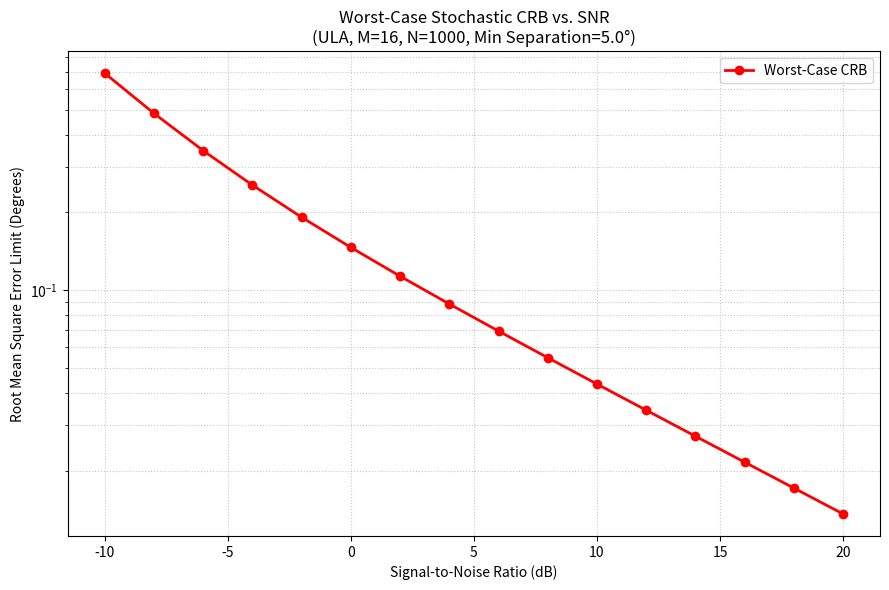
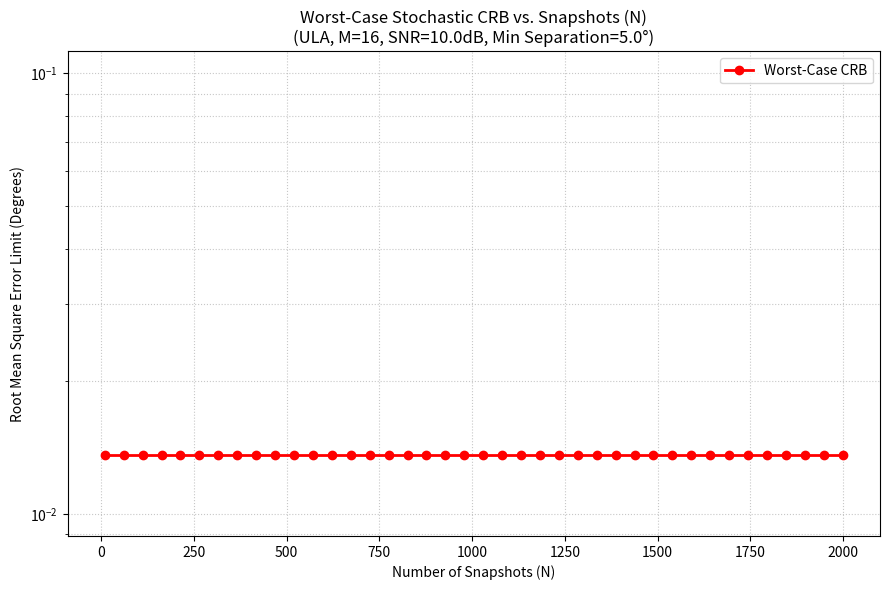

Generate these figures, in order, with matplotlib:
# Importing modules
import numpy as np
import matplotlib.pyplot as plt

def calculate_stochastic_crb(angles, snr_db, M, d, N):
    """
    Calculates the stochastic CRB RMSE for a specific angle pair and SNR.
    """
    noise_var = 10**(-snr_db/10);

    # Steering matrix
    A = np.column_stack([np.exp(-1j * 2 * np.pi * d * np.arange(M) * np.sin(np.deg2rad(th))) for th in angles])

    # Source and Data Covariance
    R_ss = np.eye(len(angles)) # Signal covariance
    Rxx_true = A @ R_ss @ A.conj().T + noise_var * np.eye(M); # True covariance
    Rxx_inv = np.linalg.inv(Rxx_true);

    # Projection Matrix
    P_A_perp = np.eye(M) - A @ np.linalg.inv(A.conj().T @ A) @ A.conj().T

    # Derivative Matrix
    D_mat = np.zeros((M, len(angles)), dtype=complex);
    m_vec = np.arange(M);
    for i, th in enumerate(angles):
        derivative_factor = -1j * 2 * np.pi * d * m_vec * np.cos(np.deg2rad(th)) * (np.pi / 180.0);
        D_mat[:, i] = derivative_factor * A[:, i];

    # Fisher Information Matrix
    term1 = D_mat.conj().T @ P_A_perp @ D_mat;
    term2 = (R_ss @ A.conj().T @ Rxx_inv @ A @ R_ss).T;
    FIM = (2 * N / noise_var) * np.real(term1 * term2);

    return np.linalg.inv(FIM); # Inverting to get CRB

# Defining system parameters
M = 16;                # Number of sensors
d = 0.5;               # Sensor spacing (wavelengths)
N = 1000;              # Number of snapshots
D = 2;                 # Number of targets
min_separation = 5.0;  # Minimum angular separation in degrees

ang_min = -60;
ang_max = 60;

# Sweep arrays
snr_db_range = np.arange(-10, 21, 2);                           # SNR from -10 dB to 20 dB
theta1_sweep = np.arange(ang_min, ang_max - min_separation + 0.1, 1.0);  # Sweep the first angle

worst_case_rmse = np.zeros(len(snr_db_range));
worst_case_angles = [];

print(f"Calculating two-target worst-case CRB for {min_separation}° separation")
for i, snr in enumerate(snr_db_range):
    max_rmse = 0;
    worst_pair = (0, 0);

    # Tests all possible adjacent pairs that maintain the minimum separation
    for th1 in theta1_sweep:
        th2 = th1 + min_separation;

        crb = calculate_stochastic_crb([th1, th2], snr, M, d, N);
        rmse = np.sqrt(np.trace(crb)/D);

        current_max_error = np.max(rmse);
        if current_max_error > max_rmse:
            max_rmse = rmse;
            worst_pair = (th1, th2);

    worst_case_rmse[i] = max_rmse;
    worst_case_angles.append(worst_pair);

print("Done.");
print(f"Example worst-case pair at {snr_db_range[0]} dB: {worst_case_angles[0]}");

# Visualization
plt.figure(figsize=(9, 6));

# Plotting on a logarithmic Y-axis is standard for CRB plots
plt.semilogy(snr_db_range, worst_case_rmse, 'o-', linewidth=2, color='red', label=f'Worst-Case CRB');

plt.title(f'Worst-Case Stochastic CRB vs. SNR\n(ULA, M={M}, N={N}, Min Separation={min_separation}°)');
plt.xlabel('Signal-to-Noise Ratio (dB)');
plt.ylabel('Root Mean Square Error Limit (Degrees)');
plt.grid(True, which="both", ls=":", alpha=0.7);
plt.legend();
plt.tight_layout();
plt.show();

# Defining system Parameters
M = 16                 # Number of sensors
d = 0.5                # Sensor spacing (wavelengths)
snr_db = 10.0          # Fixed Signal-to-Noise Ratio (dB)
D = 2                  # Number of targets

ang_min = -60;
ang_max = 60;
ang_dist = 5.0        # Minimum angular separation in degrees

# Sweep arrays
N_range = np.linspace(10, 2000, 40).astype(int); # Sweeping N from 10 to 2000 snapshots to clearly see the 1/sqrt(N) curve
theta1_sweep = np.arange(ang_min, ang_max - ang_dist + 0.1, 1.0);

worst_case_rmse = np.zeros(len(N_range));
worst_case_angles = [];

print(f"Calculating two-target worst-case CRB vs Snapshots at SNR = {snr_db} dB");

for i, N_val in enumerate(N_range):
    max_rmse = 0;
    worst_pair = (0, 0);

    # Test all possible adjacent pairs that maintain the minimum separation
    for th1 in theta1_sweep:
        th2 = th1 + min_separation;

        # Calculate the CRB for this specific pair
        crb = calculate_stochastic_crb([th1, th2], snr, M, d, N);
        #rmse = np.sqrt(np.diag(crb));
        rmse = np.sqrt(np.trace(crb)/D);

        current_max_error = rmse; # np.max(rmse)
        if current_max_error > max_rmse:
            max_rmse = rmse;
            worst_pair = (th1, th2);

    worst_case_rmse[i] = max_rmse;
    if i == 0:
        print(f"Worst-case pair found at: {worst_pair}");

print("Done computing.");

# Visualization
plt.figure(figsize=(9, 6));

# Plotting with a logarithmic Y-axis to see the exponential decay clearly
plt.semilogy(N_range, worst_case_rmse, 'o-', linewidth=2, color='red', label=f'Worst-Case CRB');

plt.title(f'Worst-Case Stochastic CRB vs. Snapshots (N)\n(ULA, M={M}, SNR={snr_db}dB, Min Separation={min_separation}°)');
plt.xlabel('Number of Snapshots (N)');
plt.ylabel('Root Mean Square Error Limit (Degrees)');
plt.grid(True, which="both", ls=":", alpha=0.7);
plt.legend();
plt.tight_layout();
plt.show();
